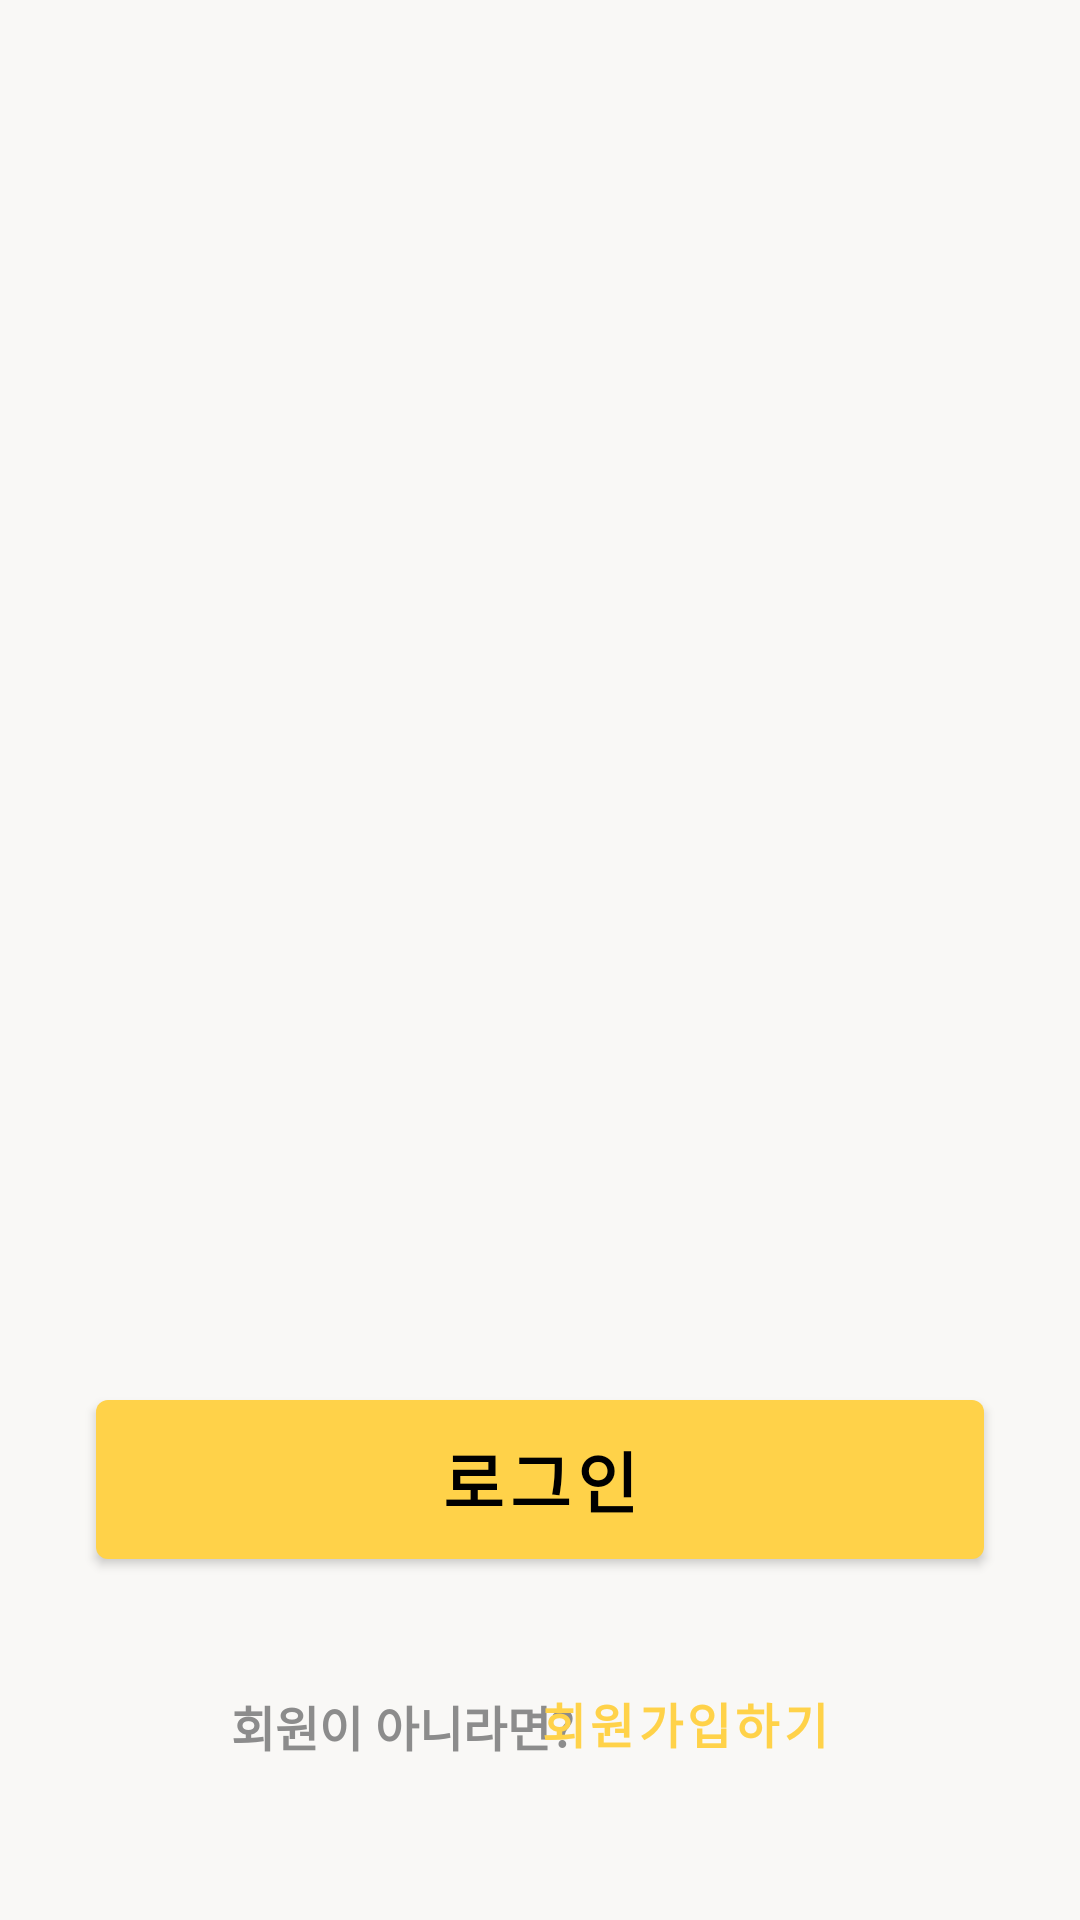

Android layout source for this screen:
<!-- AndroidManifest.xml: activity theme Theme.Splash -->
<!-- res/layout/activity_startup.xml -->
<?xml version="1.0" encoding="utf-8"?>
<androidx.constraintlayout.widget.ConstraintLayout xmlns:android="http://schemas.android.com/apk/res/android"
    xmlns:app="http://schemas.android.com/apk/res-auto"
    xmlns:tools="http://schemas.android.com/tools"
    android:layout_width="match_parent"
    android:layout_height="match_parent"
    android:background="#F9F8F6"
    tools:context=".StartupActivity">

    <ImageView
        android:id="@+id/logoImg"
        android:layout_width="153dp"
        android:layout_height="149dp"
        android:src="@drawable/loginclock"
        app:layout_constraintBottom_toBottomOf="parent"
        app:layout_constraintEnd_toEndOf="parent"
        app:layout_constraintStart_toStartOf="parent"
        app:layout_constraintTop_toTopOf="parent"
        app:layout_constraintVertical_bias="0.286" />

    <Button
        android:id="@+id/loginBtn"
        android:layout_width="296dp"
        android:layout_height="65dp"
        android:text="로그인"
        android:textColor="#000000"
        android:textSize="22sp"
        android:textStyle="bold"
        app:backgroundTint="#FFD249"
        app:layout_constraintBottom_toBottomOf="parent"
        app:layout_constraintEnd_toEndOf="parent"
        app:layout_constraintStart_toStartOf="parent"
        app:layout_constraintTop_toBottomOf="@+id/logoImg"
        app:layout_constraintVertical_bias="0.6" />

    <Button
        android:id="@+id/joinBtn"
        android:layout_width="wrap_content"
        android:layout_height="wrap_content"
        android:background="#00ff0000"
        android:text="회원가입하기"
        android:textColor="#FFD249"
        android:textSize="16sp"
        android:textStyle="bold"
        app:layout_constraintBottom_toBottomOf="parent"
        app:layout_constraintEnd_toEndOf="parent"
        app:layout_constraintHorizontal_bias="0.708"
        app:layout_constraintStart_toStartOf="parent"
        app:layout_constraintTop_toBottomOf="@+id/loginBtn"
        app:layout_constraintVertical_bias="0.37" />

    <TextView
        android:id="@+id/joinText"
        android:layout_width="wrap_content"
        android:layout_height="wrap_content"
        android:text="회원이 아니라면?"
        android:textColor="#8C8C8C"
        android:textSize="16sp"
        android:textStyle="bold"
        app:layout_constraintBottom_toBottomOf="parent"
        app:layout_constraintEnd_toEndOf="parent"
        app:layout_constraintHorizontal_bias="0.314"
        app:layout_constraintStart_toStartOf="parent"
        app:layout_constraintTop_toBottomOf="@+id/loginBtn"
        app:layout_constraintVertical_bias="0.418" />

    <ImageView
        android:id="@+id/imageView2"
        android:layout_width="172dp"
        android:layout_height="55dp"
        app:layout_constraintEnd_toEndOf="parent"
        app:layout_constraintHorizontal_bias="0.497"
        app:layout_constraintStart_toStartOf="parent"
        app:layout_constraintTop_toBottomOf="@+id/logoImg"
        app:srcCompat="@drawable/logo" />


</androidx.constraintlayout.widget.ConstraintLayout>
<!-- resources referenced by this layout -->
<resources>
  <!-- drawable logo: png bitmap (mipmap-xxhdpi, 32091 bytes) -->
  <style name="Theme.Splash" parent="Theme.MaterialComponents.DayNight.DarkActionBar">
          ....
          <item name="android:windowSplashScreenBackground" tools:targetApi="S">@color/ivory</item>
          <item name="android:windowSplashScreenAnimatedIcon" tools:targetApi="S">@mipmap/mainlogo</item>
          <item name="android:windowSplashScreenIconBackgroundColor" tools:targetApi="S">@color/ivory</item>
          <item name="android:windowSplashScreenBrandingImage" tools:targetApi="S">@color/ivory</item>
          <item name="postSplashScreenTheme" tools:targetApi="S">@style/Theme.DontLate</item>
  
          <item name="windowNoTitle">true</item>
          <item name="windowActionBar">false</item>
          <item name="backgroundColor">@color/ivory</item>
      </style>
  <color name="ivory">#FAF9F7</color>
  <style name="Theme.DontLate" parent="Theme.AppCompat.Light">
          
          <item name="colorPrimary">@color/deep_orange</item>
          <item name="colorPrimaryVariant">@color/orange</item>
          <item name="colorOnPrimary">@color/white</item>
          
          <item name="colorSecondary">@color/teal_200</item>
          <item name="colorSecondaryVariant">@color/teal_700</item>
          <item name="colorOnSecondary">@color/black</item>
          
          <item name="android:statusBarColor" tools:targetApi="21">?attr/colorPrimaryVariant</item>
          
          <item name="windowNoTitle">true</item>
          <item name="windowActionBar">false</item>
          <item name="backgroundColor">@color/ivory</item>
      </style>
  <color name="orange">#E88B58</color>
  <color name="white">#FFFFFFFF</color>
  <color name="teal_200">#FF03DAC5</color>
  <color name="teal_700">#FF018786</color>
  <color name="black">#FF000000</color>
</resources>
